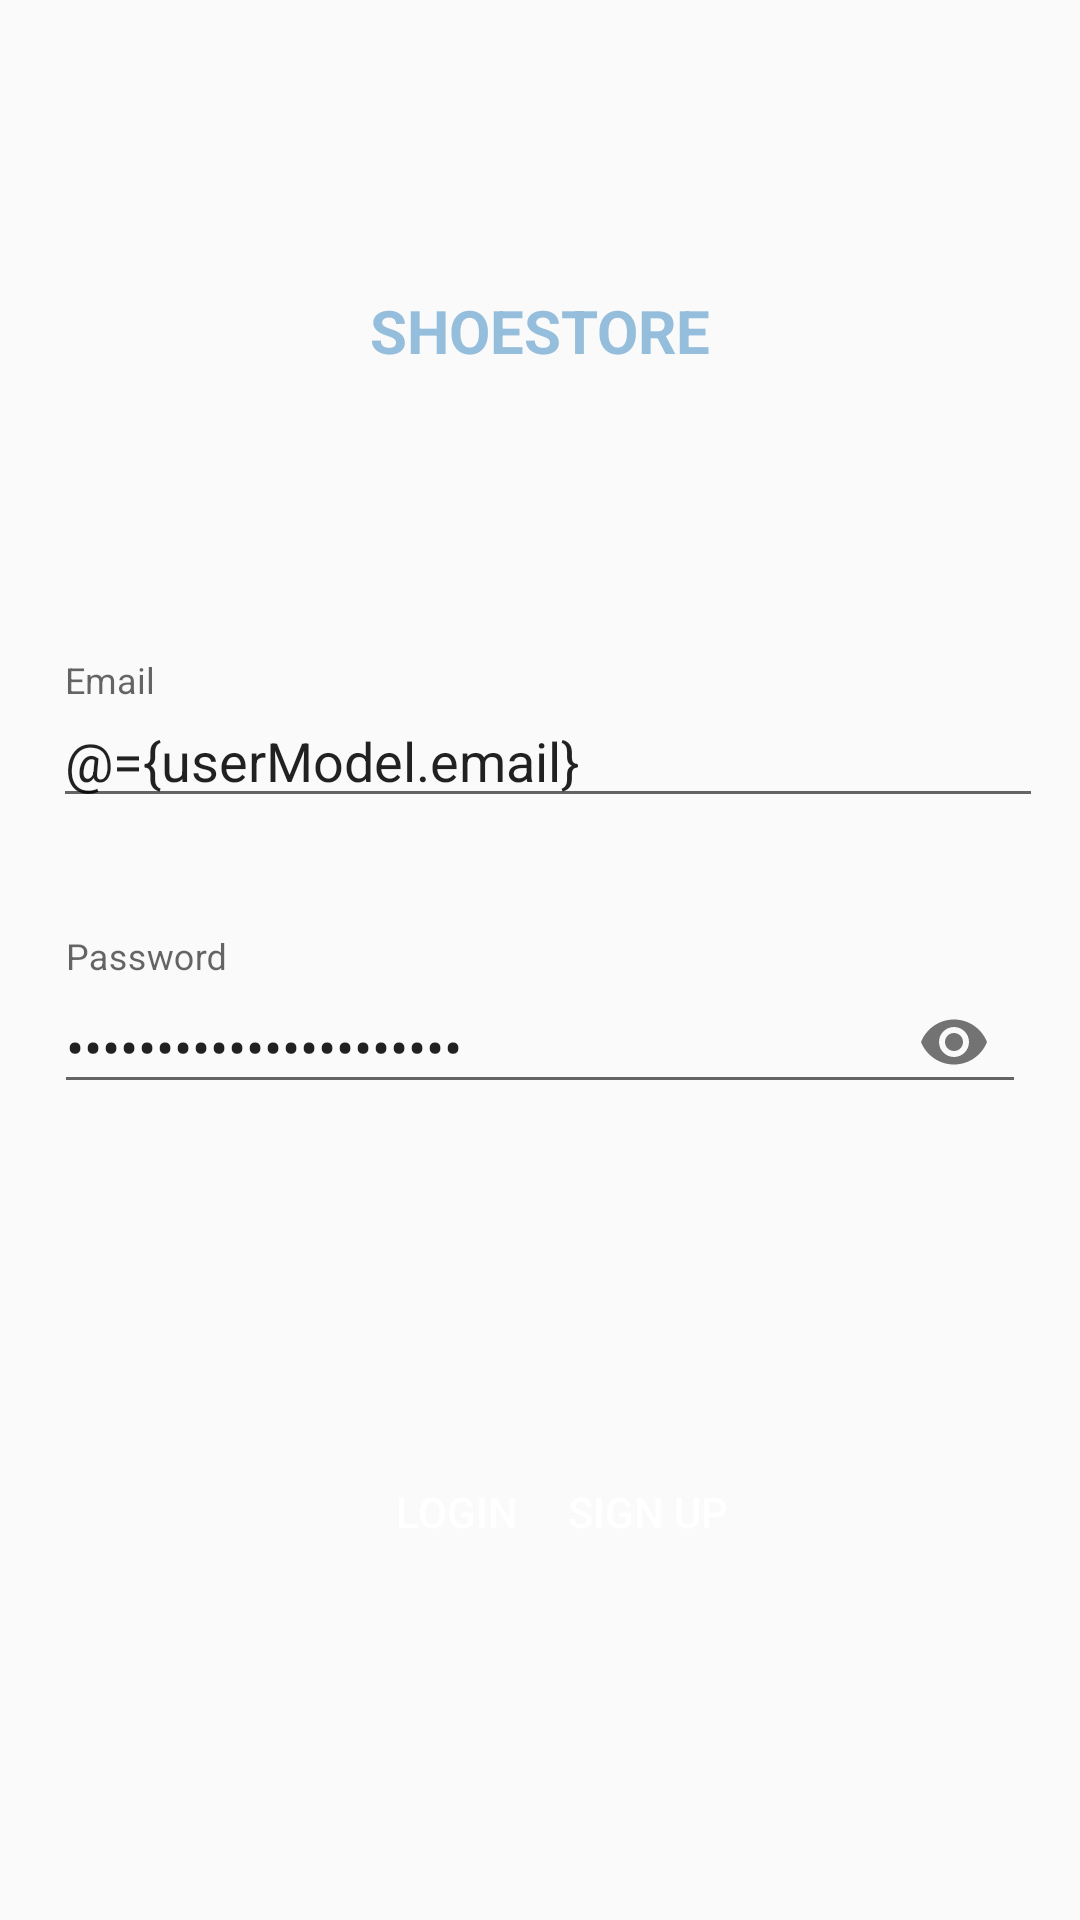

Here is an Android app screen rendered from its layout file. Give the layout XML and the strings, colors and styles it references.
<!-- AndroidManifest.xml: application theme AppTheme -->
<!-- res/layout/fragment_login.xml -->
<?xml version="1.0" encoding="utf-8"?>
<layout xmlns:android="http://schemas.android.com/apk/res/android"
    xmlns:app="http://schemas.android.com/apk/res-auto"
    xmlns:tools="http://schemas.android.com/tools">

    <data>
         <variable
             name="loginViewModel"
             type="com.udacity.shoestore.login.LoginViewModel" />

        <variable
            name="userModel"
            type="com.udacity.shoestore.models.User" />
    </data>

    

    <androidx.constraintlayout.widget.ConstraintLayout
        android:layout_width="match_parent"
        android:layout_height="match_parent"
        android:orientation="vertical"
        tools:context=".login.LoginFragment">


        <TextView
            android:id="@+id/tv_app_name"
            android:layout_width="wrap_content"
            android:layout_height="wrap_content"
            android:text="@string/app_name"
            style="@style/textview_header_style"
            app:layout_constraintBottom_toTopOf="@+id/text_input_email"
            app:layout_constraintEnd_toEndOf="parent"
            app:layout_constraintStart_toStartOf="parent"
            app:layout_constraintTop_toTopOf="parent" />


        <com.google.android.material.textfield.TextInputLayout
            android:id="@+id/text_input_email"
            android:layout_width="326dp"
            android:layout_height="71dp"
            app:errorEnabled="true"
            app:layout_constraintBottom_toBottomOf="parent"
            app:layout_constraintEnd_toEndOf="parent"
            app:layout_constraintHorizontal_bias="0.517"
            app:layout_constraintStart_toStartOf="parent"
            app:layout_constraintTop_toTopOf="parent"
            app:layout_constraintVertical_bias="0.387">

            <com.google.android.material.textfield.TextInputEditText
                android:layout_width="361dp"
                android:layout_height="wrap_content"
                android:hint="@string/email"
                android:inputType="textEmailAddress"
                android:text="@={userModel.email}" />
        </com.google.android.material.textfield.TextInputLayout>

        <com.google.android.material.textfield.TextInputLayout
            android:id="@+id/text_input_password"
            android:layout_width="324dp"
            android:layout_height="70dp"
            app:errorEnabled="true"
            app:layout_constraintBottom_toBottomOf="parent"
            app:layout_constraintEnd_toEndOf="parent"
            app:layout_constraintStart_toStartOf="parent"
            app:layout_constraintTop_toBottomOf="@+id/text_input_email"
            app:layout_constraintVertical_bias="0.075"
            app:passwordToggleEnabled="true">

            <com.google.android.material.textfield.TextInputEditText
                android:layout_width="match_parent"
                android:layout_height="wrap_content"
                android:hint="@string/password"
                android:inputType="textPassword"
                android:text="@={userModel.password}" />
        </com.google.android.material.textfield.TextInputLayout>

        <Button
            android:id="@+id/btn_sign_in"
            android:layout_width="wrap_content"
            android:layout_height="wrap_content"
            android:layout_marginStart="108dp"
            android:layout_marginBottom="112dp"
            android:background="@drawable/button"
            android:onClick="@{() -> loginViewModel.signIn(userModel) }"
            android:text="@string/login"
            style="@style/Button.style"
            app:layout_constraintBottom_toBottomOf="parent"
            app:layout_constraintStart_toStartOf="parent" />

        <Button
            android:id="@+id/btn_sign_up"
            android:layout_width="wrap_content"
            android:layout_height="wrap_content"
            android:layout_marginEnd="100dp"
            android:layout_marginBottom="112dp"
            android:background="@drawable/button"
            android:onClick="@{() -> loginViewModel.signUp(userModel)}"
            android:text="@string/sign_up"
            style="@style/Button.style"
            app:layout_constraintBottom_toBottomOf="parent"
            app:layout_constraintEnd_toEndOf="parent" />


    </androidx.constraintlayout.widget.ConstraintLayout>

</layout>
<!-- resources referenced by this layout -->
<resources>
  <string name="app_name">ShoeStore</string>
  <string name="email">Email</string>
  <string name="login">Login</string>
  <string name="password">Password</string>
  <string name="sign_up">Sign Up</string>
  <style name="Button.style" parent="ThemeOverlay.AppCompat">
          <item name="android:textColor">@color/white</item>
          <item name="android:padding">10dp</item>
      </style>
  <style name="textview_header_style" parent="@android:style/TextAppearance">
          <item name="android:textColor">@color/babyBlue</item>
          <item name="android:textSize">20sp</item>
          <item name="android:textStyle">bold</item>
          <item name="android:textAllCaps">true</item>
      </style>
  <style name="AppTheme" parent="Theme.AppCompat.Light.DarkActionBar">
          
          <item name="colorPrimary">@color/orange</item>
          <item name="colorPrimaryDark">@color/darkOrange</item>
          <item name="colorAccent">@color/pink</item>
      </style>
  <color name="white">#ffff</color>
  <color name="babyBlue">#95bddc</color>
  <color name="orange">#fe793d</color>
  <color name="darkOrange">#fb4c1f</color>
  <color name="pink">#fbc6d0</color>
</resources>
